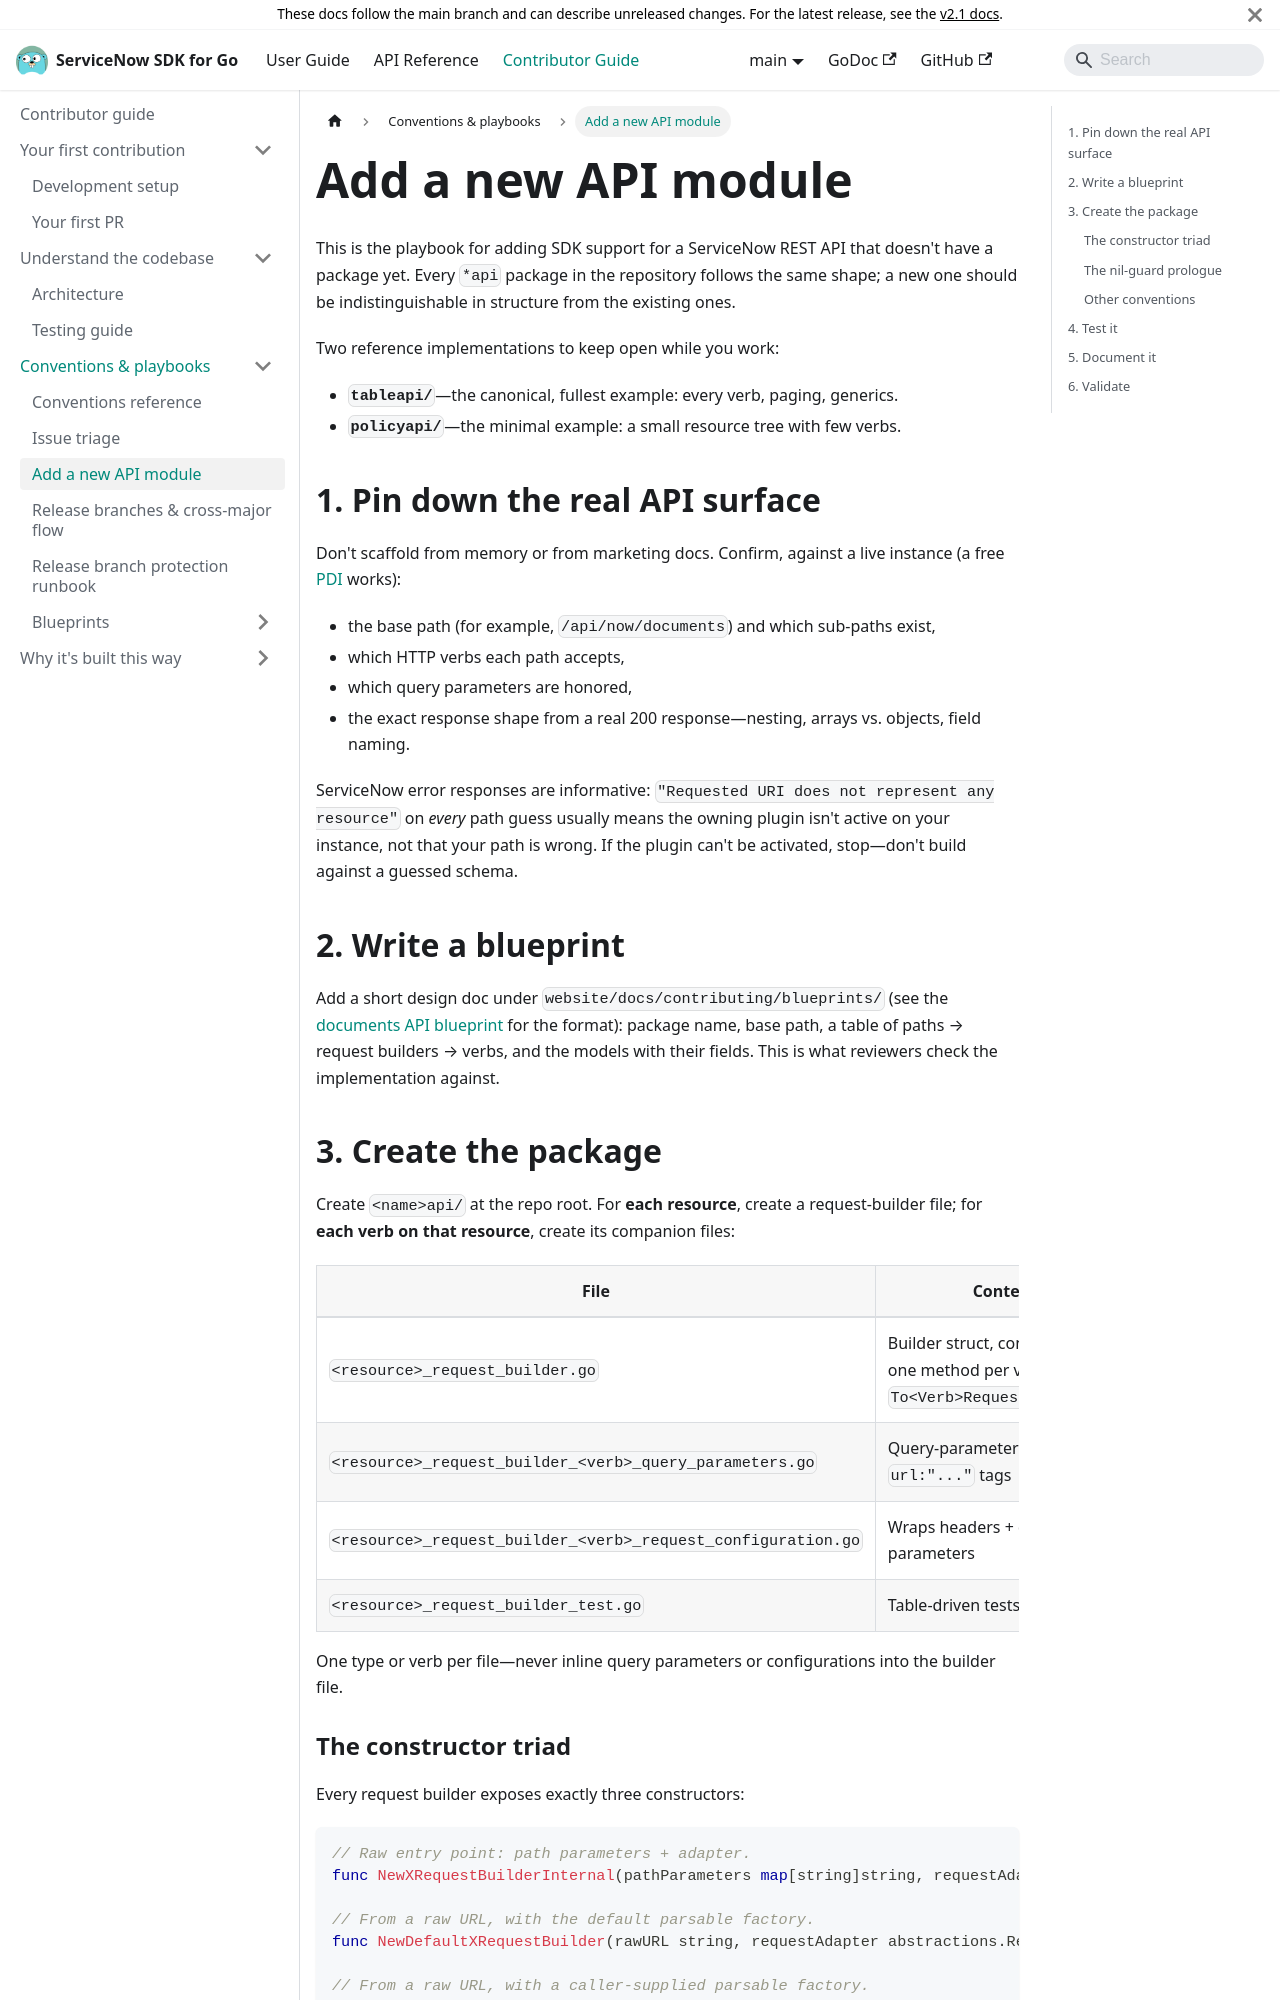

repository: michaeldcanady/servicenow-sdk-go · page: contributing/add-api-module.html · generator: docusaurus

---
title: Add a new API module
description: >-
  The playbook for adding SDK support for a new ServiceNow REST API—from
  pinning down the real API surface to shipping the docs page.
---

# Add a new API module

This is the playbook for adding SDK support for a ServiceNow REST API that
doesn't have a package yet. Every `*api` package in the repository follows the
same shape; a new one should be indistinguishable in structure from the
existing ones.

Two reference implementations to keep open while you work:

- **`tableapi/`**—the canonical, fullest example: every verb, paging,
  generics.
- **`policyapi/`**—the minimal example: a small resource tree with few
  verbs.

## 1. Pin down the real API surface

Don't scaffold from memory or from marketing docs. Confirm, against a live
instance (a free [PDI](https://developer.servicenow.com/) works):

- the base path (for example, `/api/now/documents`) and which sub-paths exist,
- which HTTP verbs each path accepts,
- which query parameters are honored,
- the exact response shape from a real 200 response—nesting, arrays vs.
  objects, field naming.

ServiceNow error responses are informative: `"Requested URI does not
represent any resource"` on *every* path guess usually means the owning
plugin isn't active on your instance, not that your path is wrong. If the
plugin can't be activated, stop—don't build against a guessed schema.

## 2. Write a blueprint

Add a short design doc under
`website/docs/contributing/blueprints/` (see the
[documents API blueprint](blueprints/documents-api-blueprint.md) for the
format): package name, base path, a
table of paths → request builders → verbs, and the models with their fields.
This is what reviewers check the implementation against.

## 3. Create the package

Create `<name>api/` at the repo root. For **each resource**, create a
request-builder file; for **each verb on that resource**, create its
companion files:

| File | Contents |
| ---- | -------- |
| `<resource>_request_builder.go` | Builder struct, constructor triad, one method per verb + `To<Verb>RequestInformation` |
| `<resource>_request_builder_<verb>_query_parameters.go` | Query-parameter struct with `url:"..."` tags |
| `<resource>_request_builder_<verb>_request_configuration.go` | Wraps headers + query parameters |
| `<resource>_request_builder_test.go` | Table-driven tests per verb |

One type or verb per file—never inline query parameters or configurations
into the builder file.
